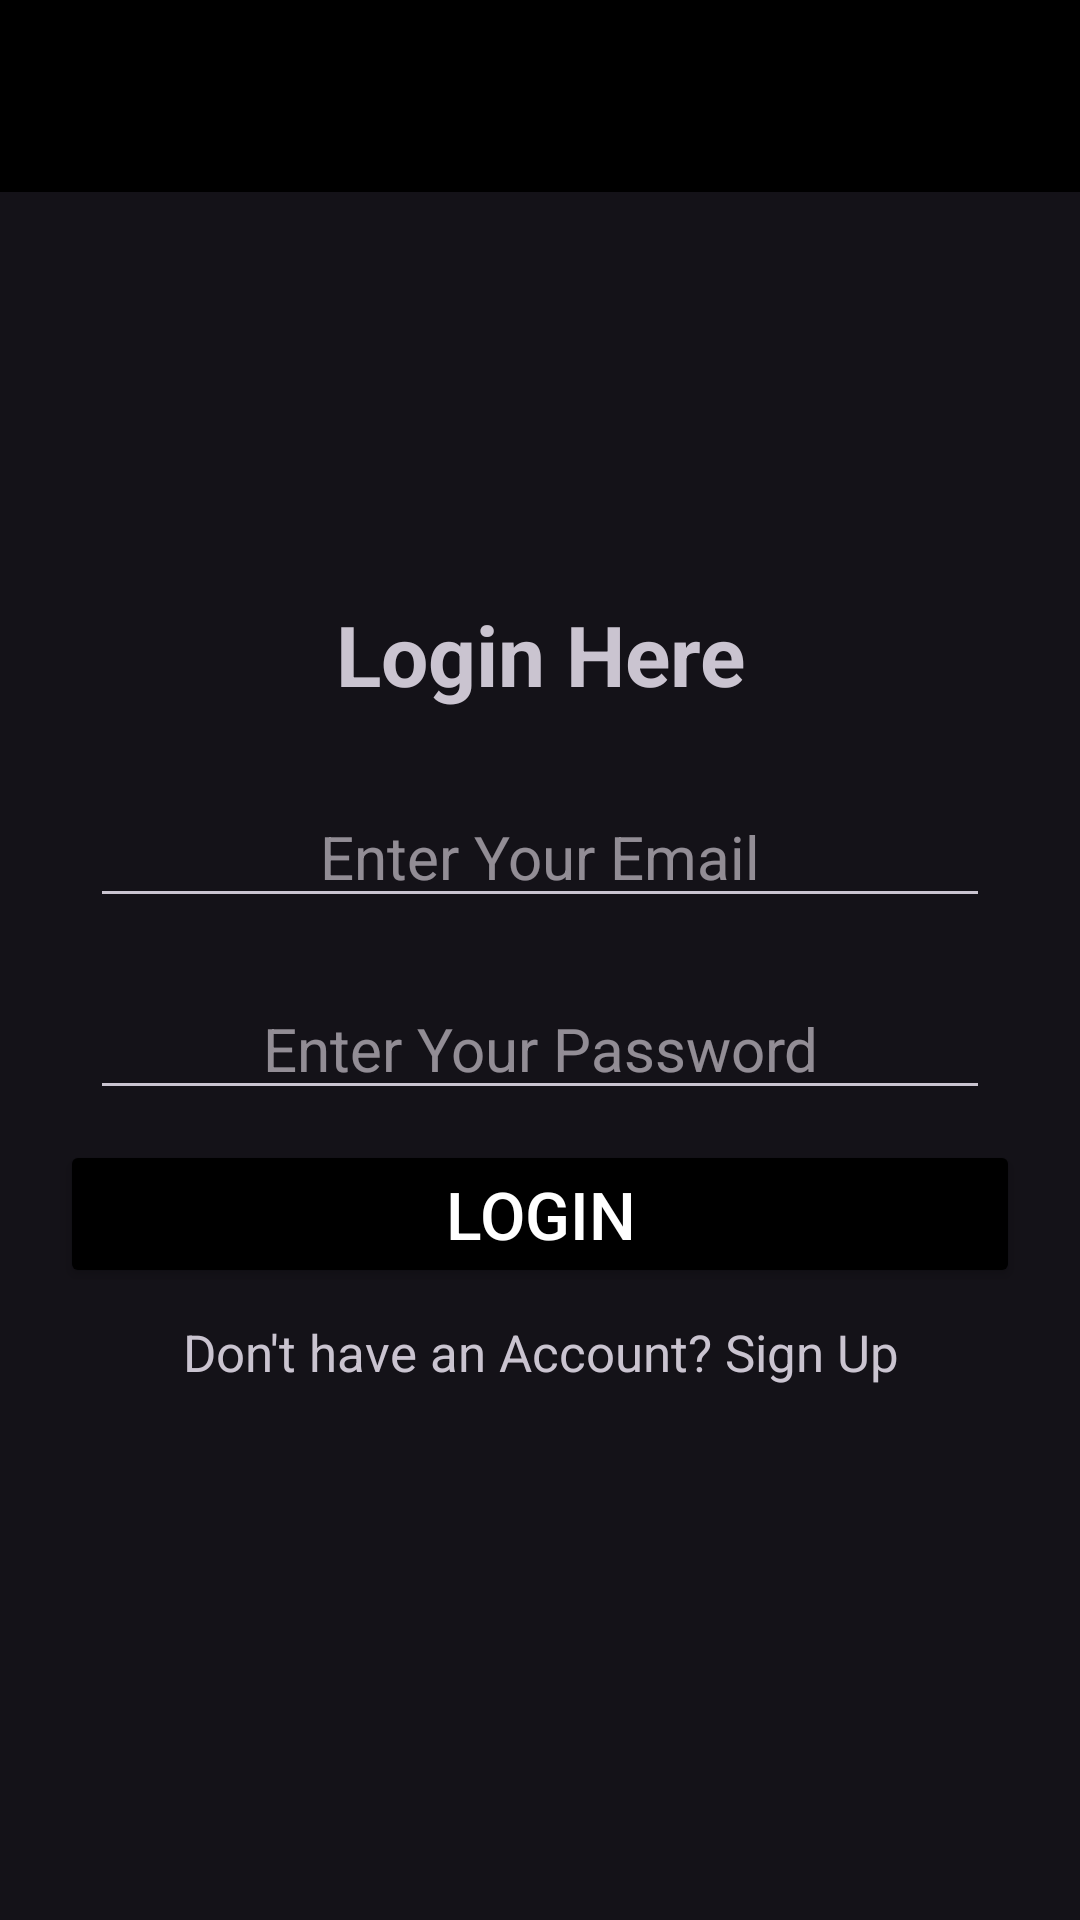

Here is an Android app screen rendered from its layout file. Give the layout XML and the strings, colors and styles it references.
<!-- AndroidManifest.xml: application theme Theme.Gramify -->
<!-- res/layout/activity_login.xml -->
<?xml version="1.0" encoding="utf-8"?>
<LinearLayout xmlns:android="http://schemas.android.com/apk/res/android"
    xmlns:app="http://schemas.android.com/apk/res-auto"
    xmlns:tools="http://schemas.android.com/tools"
    android:layout_width="match_parent"
    android:layout_height="match_parent"
    android:orientation="vertical"
    android:gravity="center"
    tools:context=".LoginActivity">

    <androidx.appcompat.widget.Toolbar
        android:id="@+id/my_toolbar"
        android:layout_width="match_parent"
        android:layout_height="?attr/actionBarSize"
        android:background="@color/black"
        android:elevation="4dp"
        android:theme="@style/ThemeOverlay.AppCompat.ActionBar"
        app:popupTheme="@style/ThemeOverlay.AppCompat.Light"/>

    <ScrollView
        android:layout_width="match_parent"
        android:layout_height="match_parent" >

        <LinearLayout
            android:layout_width="match_parent"
            android:layout_height="match_parent"
            android:orientation="vertical"
            android:padding="20dp"
            android:gravity="center">

            <ImageView
                android:layout_width="100dp"
                android:layout_height="100dp"
                android:src="@drawable/logo"
                app:tint="@color/white" />

            <TextView
                android:layout_width="match_parent"
                android:layout_height="wrap_content"
                android:layout_margin="10dp"
                android:gravity="center"
                android:inputType="textPersonName"
                android:minHeight="48dp"
                android:text="Login Here"
                android:textSize="28sp"
                android:textStyle="bold" />

            <EditText
                android:id="@+id/loginEmail"
                android:layout_width="match_parent"
                android:layout_height="wrap_content"
                android:hint="Enter Your Email"
                android:inputType="textEmailAddress"
                android:textSize="20sp"
                android:layout_margin="10dp"
                android:gravity="center"/>

            <EditText
                android:id="@+id/loginPass"
                android:layout_width="match_parent"
                android:layout_height="wrap_content"
                android:hint="Enter Your Password"
                android:inputType="textPassword"
                android:textSize="20sp"
                android:layout_margin="10dp"
                android:gravity="center"/>

            <Button
                android:id="@+id/loginBtn"
                android:layout_width="match_parent"
                android:layout_height="wrap_content"
                android:text="Login"
                android:backgroundTint="@color/black"
                android:textColor="@color/white"
                android:textSize="22sp"
                app:cornerRadius="10dp" />

            <TextView
                android:id="@+id/signUp"
                android:layout_width="match_parent"
                android:layout_height="wrap_content"
                android:text="Don't have an Account? Sign Up"
                android:layout_margin="10dp"
                android:textSize="17sp"
                android:gravity="center"/>

        </LinearLayout>
    </ScrollView>




</LinearLayout>
<!-- resources referenced by this layout -->
<resources>
  <style name="Theme.Gramify" parent="Base.Theme.Gramify" />
  <style name="Base.Theme.Gramify" parent="Theme.Material3.Dark.NoActionBar">
          
          
      </style>
  <!-- not gathered from this repository: default colours our renderer supplied (Android Studio template values) -->
  <color name="black">#FF000000</color>
  <color name="white">#FFFFFFFF</color>
</resources>
